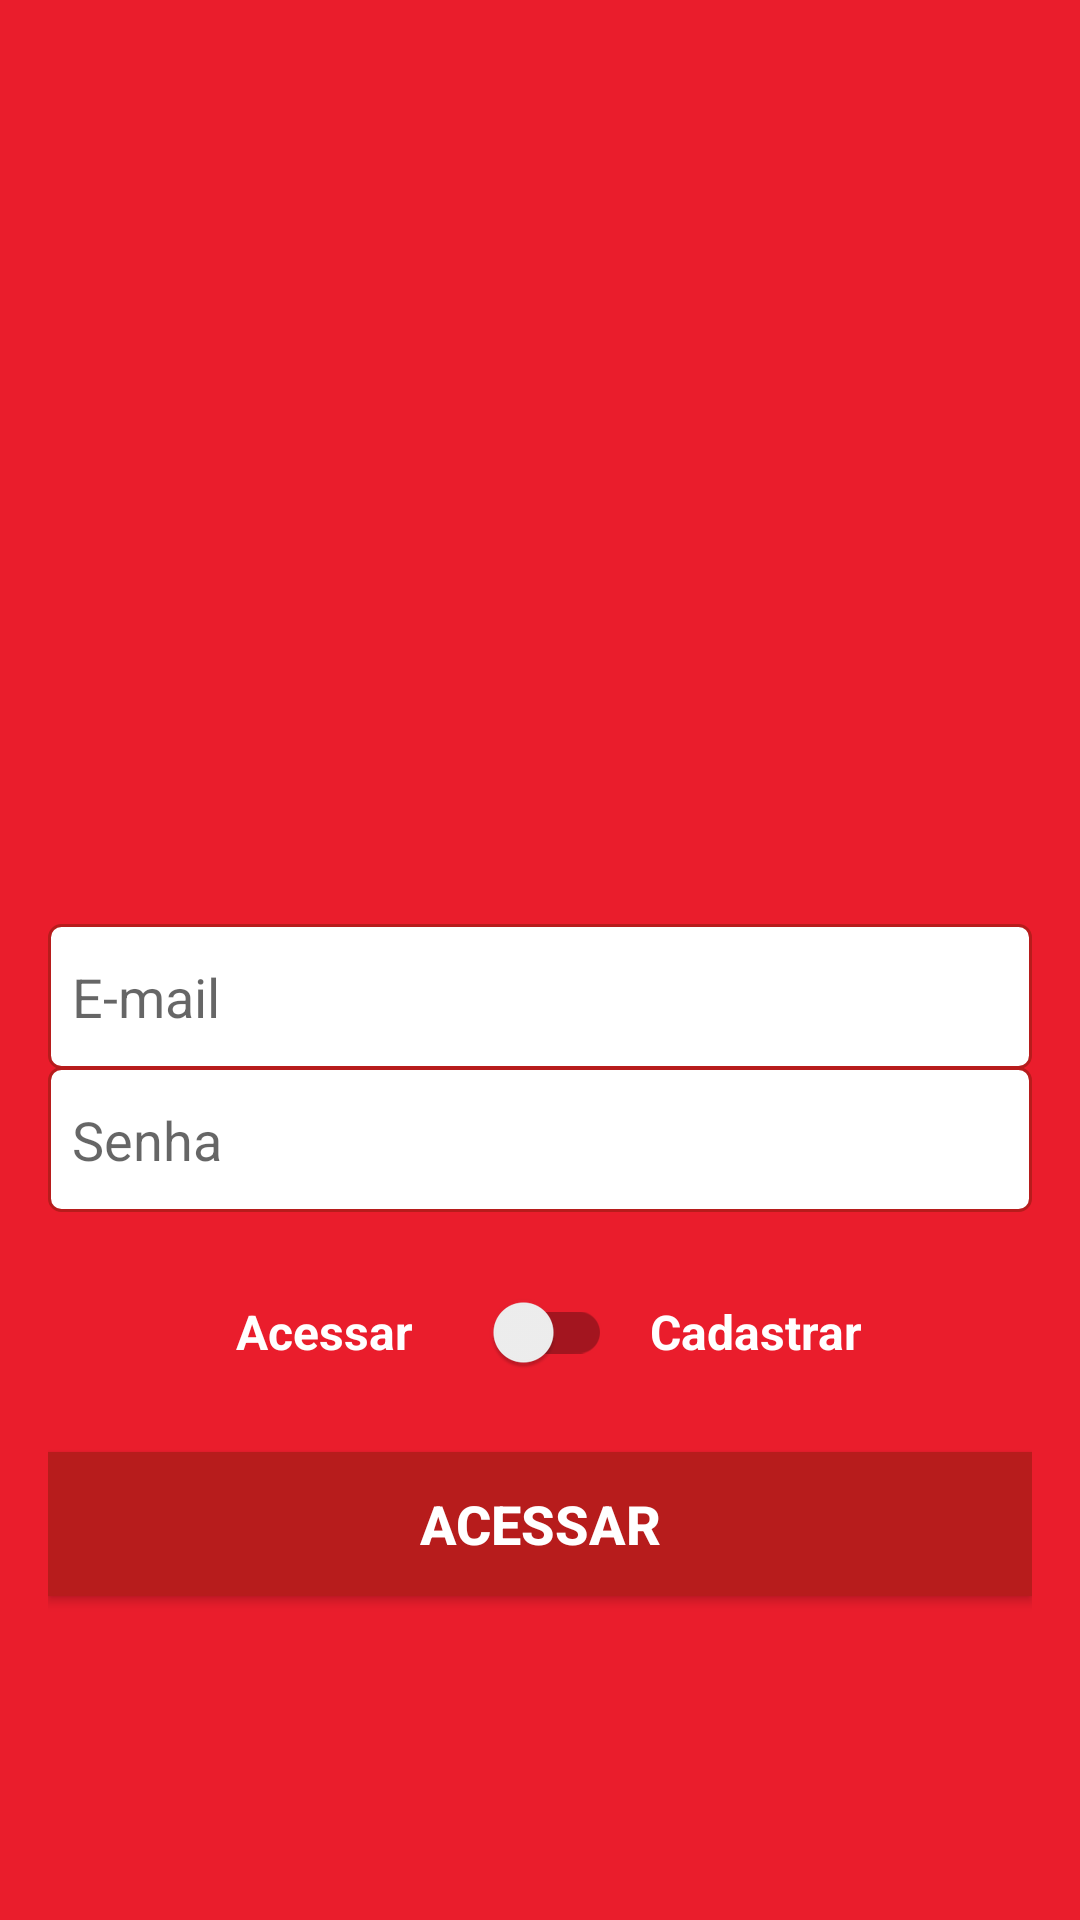

This screen was rendered from an Android layout file. Write that file and the resources it references.
<!-- AndroidManifest.xml: application theme Theme.Ifood -->
<!-- res/layout/activity_auth.xml -->
<?xml version="1.0" encoding="utf-8"?>
<androidx.appcompat.widget.LinearLayoutCompat xmlns:android="http://schemas.android.com/apk/res/android"
    xmlns:app="http://schemas.android.com/apk/res-auto"
    xmlns:tools="http://schemas.android.com/tools"
    android:layout_width="match_parent"
    android:layout_height="match_parent"
    tools:context="Activity.AuthActivity"
    android:background="@color/red"
    android:orientation="vertical"
    android:gravity="center"
    android:padding="16dp">

    <androidx.appcompat.widget.AppCompatImageView
        android:layout_width="200dp"
        android:layout_height="200dp"
        android:src="@drawable/logo"
        app:layout_constraintEnd_toEndOf="parent"
        app:layout_constraintStart_toStartOf="parent"
        app:layout_constraintTop_toTopOf="parent" />

    <androidx.appcompat.widget.AppCompatEditText
        android:id="@+id/etEmailAuth"
        android:layout_width="match_parent"
        android:layout_height="wrap_content"
        android:paddingTop="12dp"
        android:paddingBottom="12dp"
        android:paddingStart="8dp"
        android:paddingEnd="8dp"
        android:hint="E-mail"
        android:background="@drawable/et_auth"
        android:inputType="textEmailAddress"/>
    <androidx.appcompat.widget.AppCompatEditText
        android:id="@+id/etPassAuth"
        android:layout_width="match_parent"
        android:layout_height="wrap_content"
        android:layout_marginTop="-1dp"
        android:paddingTop="12dp"
        android:paddingBottom="12dp"
        android:paddingStart="8dp"
        android:paddingEnd="6dp"
        android:hint="Senha"
        android:background="@drawable/et_auth"
        android:inputType="textPassword"/>

    <androidx.appcompat.widget.LinearLayoutCompat
        android:layout_width="match_parent"
        android:layout_height="wrap_content"
        android:layout_marginTop="16dp"
        android:gravity="center">

        <androidx.appcompat.widget.AppCompatTextView
            android:layout_width="80dp"
            android:layout_height="wrap_content"
            android:text="Acessar"
            android:textColor="@color/white"
            android:textSize="16dp"
            android:textStyle="bold"
            android:textAlignment="center"/>

        <androidx.appcompat.widget.SwitchCompat
            android:id="@+id/stAccessType"
            android:layout_width="wrap_content"
            android:layout_height="wrap_content"
            android:layout_marginStart="8dp"
            android:layout_marginEnd="8dp"/>

        <androidx.appcompat.widget.AppCompatTextView
            android:layout_width="80dp"
            android:layout_height="wrap_content"
            android:text="Cadastrar"
            android:textColor="@color/white"
            android:textSize="16dp"
            android:textStyle="bold"
            android:textAlignment="center"/>
    </androidx.appcompat.widget.LinearLayoutCompat>

    <androidx.appcompat.widget.LinearLayoutCompat
        android:id="@+id/llUserType"
        android:layout_width="match_parent"
        android:layout_height="wrap_content"
        android:gravity="center"
        android:visibility="gone">

        <androidx.appcompat.widget.AppCompatTextView
            android:layout_width="80dp"
            android:layout_height="wrap_content"
            android:text="Usuário"
            android:textColor="@color/white"
            android:textSize="16dp"
            android:textStyle="bold"
            android:textAlignment="center" />

        <androidx.appcompat.widget.SwitchCompat
            android:id="@+id/stUserType"
            android:layout_width="wrap_content"
            android:layout_height="wrap_content"
            android:layout_marginStart="8dp"
            android:layout_marginEnd="8dp"/>

        <androidx.appcompat.widget.AppCompatTextView
            android:layout_width="80dp"
            android:layout_height="wrap_content"
            android:text="Empresa"
            android:textColor="@color/white"
            android:textSize="16dp"
            android:textStyle="bold"
            android:textAlignment="center"/>
    </androidx.appcompat.widget.LinearLayoutCompat>

    <androidx.appcompat.widget.AppCompatButton
        android:id="@+id/btnAccess"
        android:layout_width="match_parent"
        android:layout_height="wrap_content"
        android:layout_marginTop="16dp"
        android:text="Acessar"
        android:textColor="@color/white"
        android:textSize="18dp"
        android:textStyle="bold"
        android:background="@color/red2"/>


</androidx.appcompat.widget.LinearLayoutCompat>
<!-- resources referenced by this layout -->
<resources>
  <color name="red">#EA1D2C</color>
  <color name="red2">#B71C1C</color>
  <color name="white">#FFFFFFFF</color>
  <!-- drawable et_auth (drawable) -->
  <?xml version="1.0" encoding="utf-8"?>
  <shape xmlns:android="http://schemas.android.com/apk/res/android"
      android:shape="rectangle">
  
      <solid android:color="@color/white"/>
      <stroke android:color="@color/red2" android:width="1dp"/>
      <corners android:radius="4dp"/>
  
  </shape>
  <style name="Theme.Ifood" parent="Theme.MaterialComponents.DayNight.NoActionBar">
          
          <item name="colorPrimary">@color/red</item>
          <item name="colorPrimaryDark">@color/red2</item>
          <item name="colorAccent">@color/white</item>
      </style>
</resources>
